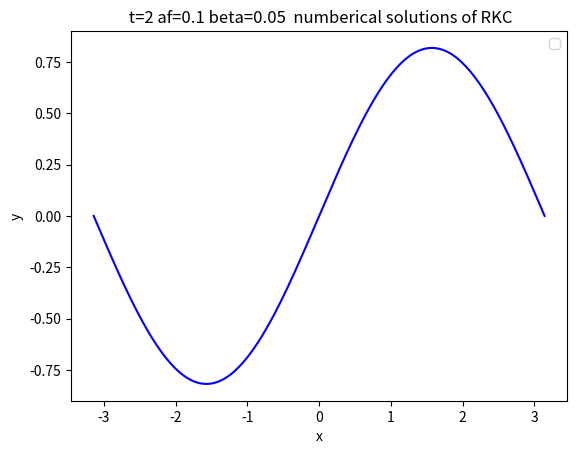
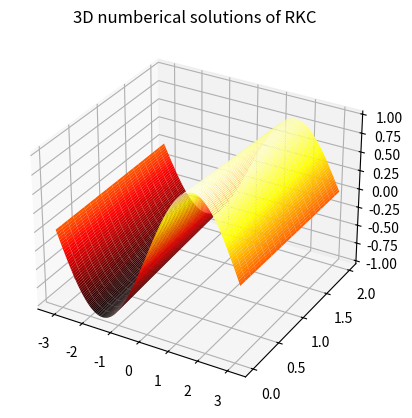

Write the Python code that produced these figures, in order.
import numpy as np
import numpy.matlib
import matplotlib.pyplot as plt
import math
import pandas as pd
from pandas import Series,DataFrame
import seaborn as sns
from numpy.polynomial import chebyshev
import time
np.seterr(divide='ignore', invalid='ignore')
M=200
time_st=time.time()
x0=-math.pi
x_end=math.pi
x=np.linspace(x0,x_end,M+1,dtype=float)
hx=x[1]-x[0]
A=np.zeros((M+1,M+1))
y=np.zeros((M+1,1))
solu=np.zeros((M+1,1))
bt=0.1
af=0
A=np.zeros((M+1,M+1))
tol=1e-3
A[0][0],A[0][1],A[0][2],A[0][3]=2*bt/(hx**2)+af/hx,-5*bt/(hx**2)-af/hx,4*bt/(hx**2),-bt/(hx**2)
A[1][0],A[1][1],A[1][2]=bt/(hx**2)+af/hx,-2*bt/(hx**2)-af/hx,bt/(hx**2)
for i in range(M+1):
    y[i]=math.sin(x[i])
    solu[i]=np.e**(-bt*2)*np.sin(x[i]-af*2)
    if i>=2 and i<=M-1:
        A[i][i-2],A[i][i-1]=-af/(2*hx),bt/(hx**2)+4*af/(2*hx)
        A[i][i],A[i][i+1]=-2*bt/(hx**2)-3*af/(2*hx),bt/(hx**2)
    '''
    if i==M:
        A[M][M-3],A[M][M-2]=-bt/(hx**2),4*bt/(hx**2)-af/hx
        A[M][M-1],A[M][M]=-5*bt/(hx**2)+4*af/hx,2*bt/(hx**2)-3*af/hx
    '''
    if i==M:
        A[M][1],A[M][M-2]=bt/(hx**2),-af/(2*hx)
        A[M][M-1],A[M][M]=bt/(hx**2)+4*af/(2*hx),-2*bt/(hx**2)-3*af/hx
def err(x,y,h):
    return (1/15)*(12*(x-y)-6*h*(np.dot(A,x)+np.dot(A,y)))
def fun1(x,y):
     return np.dot(A,y)
def RKC(f,t0,t_end,h,u0,s):
    h_v=[h]
    h1=h
    tc=[t0] #t的初始
    y=u0
    cheb_poly = chebyshev.Chebyshev([0] * (s + 1))
    cheb_poly.coef[-1] = 1  # 将最高阶系数设为1，得到s阶切比雪夫多项式
    t3=cheb_poly.deriv(1)
    t4=cheb_poly.deriv(2)
    t5=cheb_poly.deriv(3)
    t42=chebyshev.Chebyshev([0] * (2 + 1))
    t42.coef[-1]=1
    t22=t42.deriv(2)
    counter=0
    while tc[-1]<t_end: 
        w0=1+(0.05)/((s)**2)
        c=np.zeros(s+1)
        b=np.zeros(s+1)
        t=np.zeros(s+1)
        t1=np.zeros(s+1)
        k=np.zeros((M+1,4))
        ky=np.zeros((M+1,2))
        ky[:,0]=y[:,-1]
        c[0]=0
        b[0]=1
        t[0]=1
        t[1]=w0
        t1[0]=0
        t1[1]=1
        u=np.zeros(s+1)
        u[0],u[1]=0,0
        v=np.zeros(s+1)
        v1=np.zeros(s+1)
        v[0],v[1]=0,0  
        v1[0],v1[1]=0,0
        u1=np.zeros(s+1)
        for j in range(2,s+1):
         t[j]=2*w0*t[j-1]-t[j-2]
         t1[j]=2*t[j-1]+2*w0*t1[j-1]-t1[j-2]
        b[0]=b[1]=b[2]=t22(w0)/(t1[2]**2)
        w1=t3(w0)/t4(w0) 
        u[0],u1[1]=0,b[1]*w1
        if tc[-1] + h > t_end:
            h = t_end -tc[-1]
        k[:,0]=y[:,-1]
        ky[:,0]=fun1(t[-1],y[:,-1])
        k[:,1]=y[:,-1]+u1[1] *h *ky[:,0]
        ky[:,1]=fun1(t[-1]+u1[1]*h,k[:,1])
        c[1]=u1[1]
        k[:,2]=k[:,1]
        k[:,1]=k[:,0]
        for j in range(2,s+1):
            cheb_poly1 = chebyshev.Chebyshev([0] * (j + 1))
            cheb_poly1.coef[-1] = 1
            tj=cheb_poly1.deriv(2)
            b[j]=tj(w0)/(t1[j]**2)
            u[j]=2*w0*b[j]/b[j-1]
            #print(u[j])
            v[j]=-b[j]/b[j-2]
            #print(v[j])
            u1[j]=2*w1*b[j]/b[j-1]
            c[j]=u[j]*c[j-1]+v[j]*c[j-2]+u1[j]
            v1[j]=-(1-b[j-1]*t[j-1])*u1[j]
            k[:,3]=u[j]*k[:,2]+v[j]*k[:,1]+(1-u[j]-v[j])*k[:,0]+u1[j]*h*ky[:,1]+v1[j]*h*ky[:,0]
            #if j==4:
                #print(k[4])
            ky[:,1]=fun1(tc[-1]+c[j]*h,k[:,3])
            k[:,1]=k[:,2]
            k[:,2]=k[:,3]
        r=1
        cc=t3(w0)*t5(w0)/(t4(w0)**2)
        #yt=1/np.sqrt(cc)
        yt=0.6
        bn=(1+r)/(yt*(1+r*yt))
        bf1=(r**2)*(1-yt)/(1+yt*r)
        b0=1-bn-bf1
        h_v.append(h1)
        tc.append(tc[-1]+h1)
        if counter==0:
            yc=k[:,3]
            counter+=1
            h=yt*h
        else :
            yc=bf1*y[:,-2]+b0*y[:,-1]+bn*k[:,3]
        y = np.column_stack((y, yc))
    return np.array(tc),np.array(y)
t0=0
t_end=2
h=0.1
eig1,abcd=np.linalg.eig(A)
eig2=np.max(np.abs(eig1))
print(eig2)
s2=math.sqrt(h*eig2/1.0)
s=math.ceil(s2)
print(s)
tc,y=RKC(fun1,t0,t_end,h,y,s)
#mse = np.mean((np.array(y[1:M,-1]) - np.array(solu[1:M]))**2)
#mae = np.mean(np.abs(np.array(y[1:M,-1]) - np.array(solu[1:M])
# ))
err=sum([(x - y) ** 2 for x, y in zip(y[1:M,-1], solu[1:M])] )/ len(solu[1:M])
print(np.sqrt(err))
yyy=y[1:M,-1].reshape(M-1,1)
err2=np.linalg.norm(yyy-solu[1:M])/np.sqrt(M-1)
print(err2)
time_end=time.time()
print(time_end-time_st)
#plt.plot(x, y[:,-1],'red')
plt.plot(x, solu,'blue')
plt.title(' t=2 af=0.1 beta=0.05  numberical solutions of RKC')
plt.xlabel('x')
plt.ylabel('y')
plt.legend()
fig = plt.figure()
ax = fig.add_subplot(projection='3d')
X, Y = np.meshgrid(x, tc)
ax.plot_surface(X,Y,y.T, rstride=1, cstride=1, cmap='hot')
plt.title('3D numberical solutions of RKC')
plt.show()        
